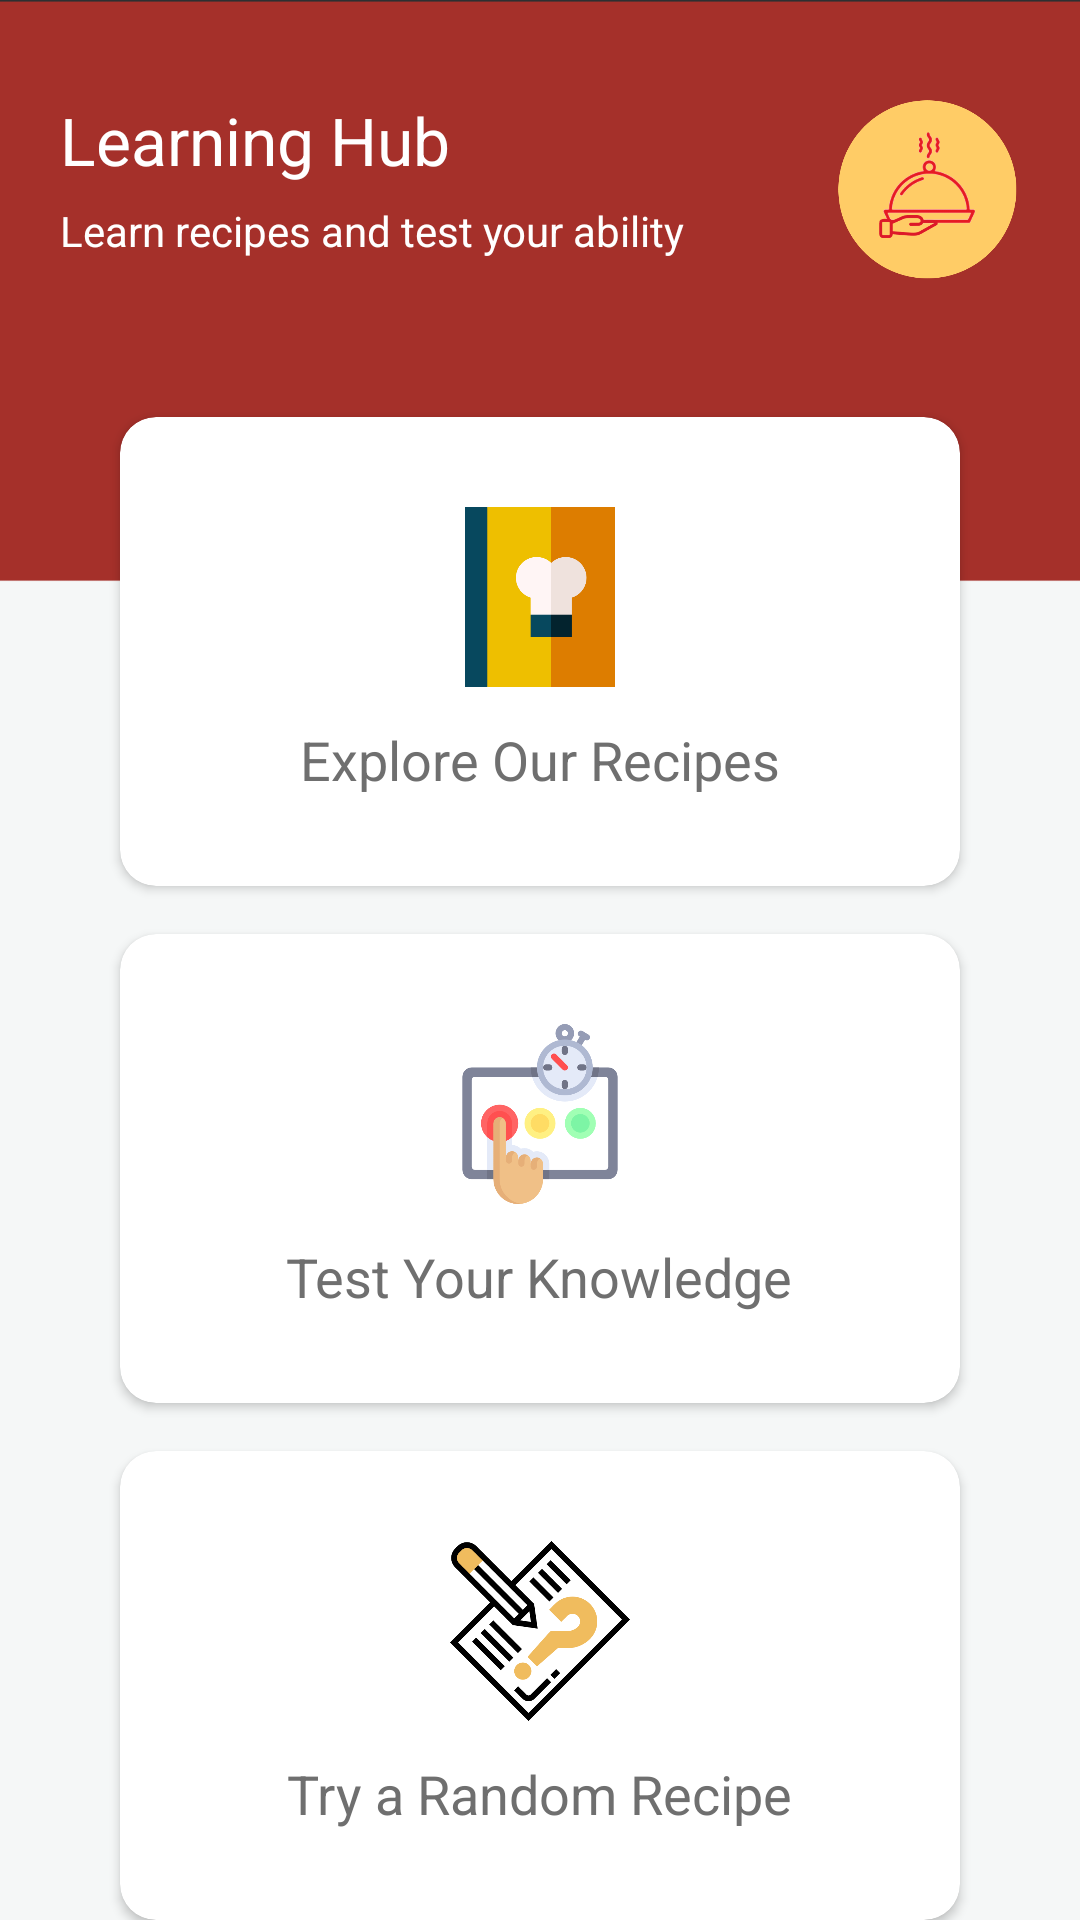

Here is an Android app screen rendered from its layout file. Give the layout XML and the strings, colors and styles it references.
<!-- AndroidManifest.xml: activity theme AppTheme -->
<!-- res/layout/activity_home.xml -->
<?xml version="1.0" encoding="utf-8"?>
<ScrollView xmlns:android="http://schemas.android.com/apk/res/android"
    android:layout_width="match_parent"
    android:layout_height="match_parent"
    xmlns:tools="http://schemas.android.com/tools"
    xmlns:app="http://schemas.android.com/apk/res-auto"
    android:background="@drawable/redtop"
    tools:context=".Activities.HomeActivity">

    <LinearLayout
        android:layout_width="match_parent"
        android:layout_height="wrap_content"
        android:orientation="vertical">

        <RelativeLayout
            android:layout_width="match_parent"
            android:layout_height="wrap_content"
            android:layout_marginLeft="20dp"
            android:layout_marginTop="32dp"
            android:layout_marginRight="20dp">

            <TextView
                android:id="@+id/home_title"
                android:layout_width="wrap_content"
                android:layout_height="wrap_content"
                android:text="@string/learning_hub"
                android:textColor="@color/colorWhite"
                android:textSize="22sp" />

            <TextView
                android:id="@+id/desc"
                android:layout_width="wrap_content"
                android:layout_height="wrap_content"
                android:layout_below="@+id/home_title"
                android:layout_marginTop="6dp"
                android:text="@string/home_subheading"
                android:textColor="@color/colorWhite"
                android:textSize="14sp" />

            <ImageView
                android:layout_width="62dp"
                android:layout_height="62dp"
                android:layout_alignParentEnd="true"
                android:src="@drawable/circle" />

        </RelativeLayout>

        <GridLayout
            android:columnCount="1"
            android:rowCount="1"
            android:alignmentMode="alignMargins"
            android:columnOrderPreserved="false"
            android:layout_width="match_parent"
            android:layout_height="wrap_content">

            <android.support.v7.widget.CardView
                android:id="@+id/recipe_card"
                android:layout_width="wrap_content"
                android:layout_height="wrap_content"
                android:layout_columnWeight="1"
                android:layout_rowWeight="1"
                android:elevation="6sp"
                app:cardCornerRadius="12dp"
                android:layout_marginTop="45dp"
                android:layout_marginLeft="40dp"
                android:layout_marginRight="40dp">

                <LinearLayout
                    android:orientation="vertical"
                    android:padding="30dp"
                    android:gravity="center"
                    android:layout_width="match_parent"
                    android:layout_height="match_parent">

                    <ImageView
                        android:src="@drawable/recipe"
                        android:layout_width="60dp"
                        android:layout_height="60dp" />

                    <TextView
                        android:layout_marginTop="12dp"
                        android:textColor="#6f6f6f"
                        android:textSize="18sp"
                        android:text="@string/first_activity_label"
                        android:layout_width="wrap_content"
                        android:layout_height="wrap_content" />

                </LinearLayout>

            </android.support.v7.widget.CardView>

            <android.support.v7.widget.CardView
                android:id="@+id/quiz_card"
                android:layout_width="wrap_content"
                android:layout_height="wrap_content"
                android:layout_columnWeight="1"
                android:layout_rowWeight="1"
                android:elevation="6sp"
                app:cardCornerRadius="12dp"
                android:layout_marginTop="16dp"
                android:layout_marginLeft="40dp"
                android:layout_marginRight="40dp"
                >

                <LinearLayout
                    android:orientation="vertical"
                    android:padding="30dp"
                    android:gravity="center"
                    android:layout_width="match_parent"
                    android:layout_height="match_parent">

                    <ImageView
                        android:src="@drawable/exam"
                        android:layout_width="60dp"
                        android:layout_height="60dp" />

                    <TextView
                        android:layout_marginTop="12dp"
                        android:textColor="#6f6f6f"
                        android:textSize="18sp"
                        android:text="@string/second_activity_label"
                        android:layout_width="wrap_content"
                        android:layout_height="wrap_content" />

                </LinearLayout>

            </android.support.v7.widget.CardView>

            <android.support.v7.widget.CardView
                android:id="@+id/random_card"
                android:layout_width="wrap_content"
                android:layout_height="wrap_content"
                android:layout_columnWeight="1"
                android:layout_rowWeight="1"
                android:elevation="6sp"
                app:cardCornerRadius="12dp"
                android:layout_marginTop="16dp"
                android:layout_marginLeft="40dp"
                android:layout_marginRight="40dp">

                <LinearLayout
                    android:orientation="vertical"
                    android:padding="30dp"
                    android:gravity="center"
                    android:layout_width="match_parent"
                    android:layout_height="match_parent">

                    <ImageView
                        android:src="@drawable/mystery"
                        android:layout_width="60dp"
                        android:layout_height="60dp" />

                    <TextView
                        android:layout_marginTop="12dp"
                        android:textColor="#6f6f6f"
                        android:textSize="18sp"
                        android:text="@string/third_activity_label"
                        android:layout_width="wrap_content"
                        android:layout_height="wrap_content" />

                </LinearLayout>

            </android.support.v7.widget.CardView>

        </GridLayout>

    </LinearLayout>

</ScrollView>
<!-- resources referenced by this layout -->
<resources>
  <color name="colorWhite">#FFFFFF</color>
  <!-- drawable circle: png bitmap (drawable, 43123 bytes) -->
  <!-- drawable exam: png bitmap (drawable, 22419 bytes) -->
  <!-- drawable mystery: png bitmap (drawable, 17982 bytes) -->
  <!-- drawable recipe: png bitmap (drawable, 6302 bytes) -->
  <!-- drawable redtop: png bitmap (drawable, 20319 bytes) -->
  <string name="first_activity_label">Explore Our Recipes</string>
  <string name="home_subheading">Learn recipes and test your ability</string>
  <string name="learning_hub">Learning Hub</string>
  <string name="second_activity_label">Test Your Knowledge</string>
  <string name="third_activity_label">Try a Random Recipe</string>
  <style name="AppTheme" parent="Theme.AppCompat.Light.DarkActionBar">
          
          <item name="colorPrimary">@color/colorPrimary</item>
          <item name="colorPrimaryDark">@color/colorPrimaryDark</item>
          <item name="colorAccent">@color/colorAccent</item>
          <item name="windowActionBar">false</item>
          <item name="windowNoTitle">true</item>
      </style>
  <color name="colorPrimary">#B22222</color>
  <color name="colorPrimaryDark">#630118</color>
  <color name="colorAccent">#D81B60</color>
</resources>
